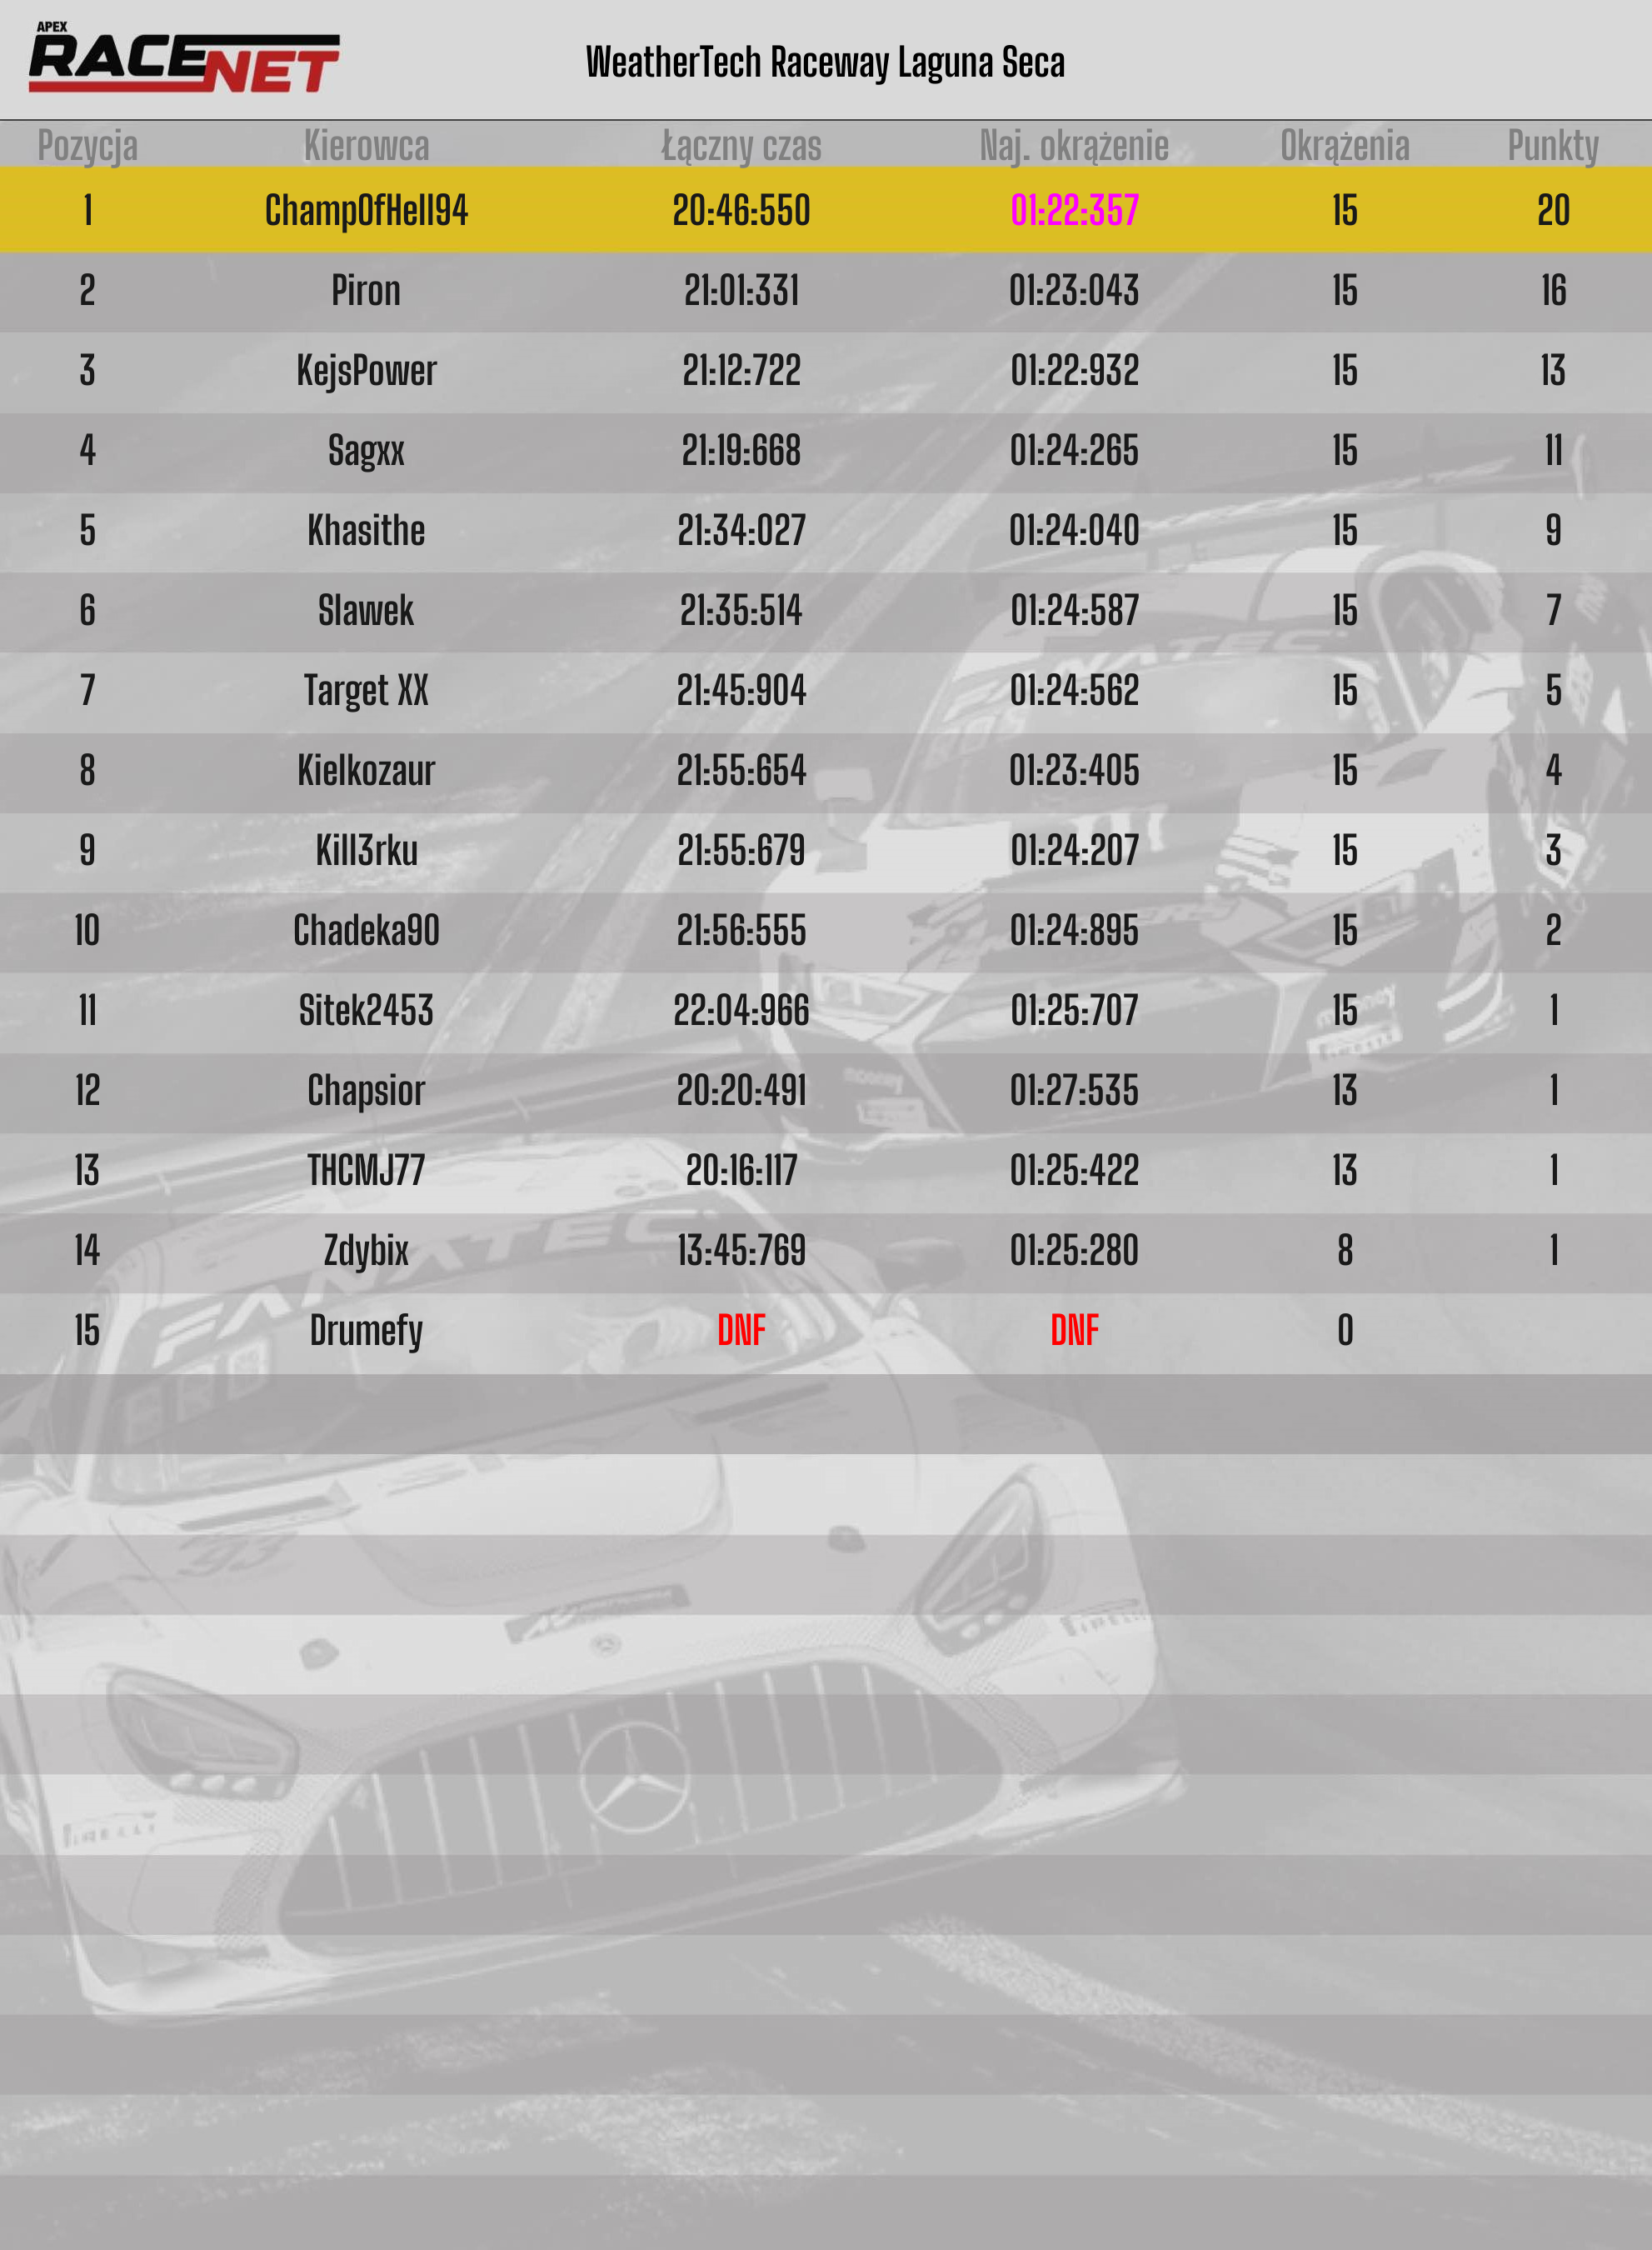

Source data for this figure (header and first rows):
Pozycja, Kierowca, Łączny czas, Naj. okrążenie, Okrążenia, Punkty
1, ChampOfHell94, 20:46:550, 01:22:357, 15, 20
2, Piron, 21:01:331, 01:23:043, 15, 16
3, KejsPower, 21:12:722, 01:22:932, 15, 13
4, Sagxx, 21:19:668, 01:24:265, 15, 11
5, Khasithe, 21:34:027, 01:24:040, 15, 9
6, Slawek, 21:35:514, 01:24:587, 15, 7
7, Target XX, 21:45:904, 01:24:562, 15, 5
8, Kielkozaur, 21:55:654, 01:23:405, 15, 4
9, Kill3rku, 21:55:679, 01:24:207, 15, 3
10, Chadeka90, 21:56:555, 01:24:895, 15, 2
11, Sitek2453, 22:04:966, 01:25:707, 15, 1
12, Chapsior, 20:20:491, 01:27:535, 13, 1
13, THCMJ77, 20:16:117, 01:25:422, 13, 1
14, Zdybix, 13:45:769, 01:25:280, 8, 1
15, Drumefy, DNF, DNF, 0, 
